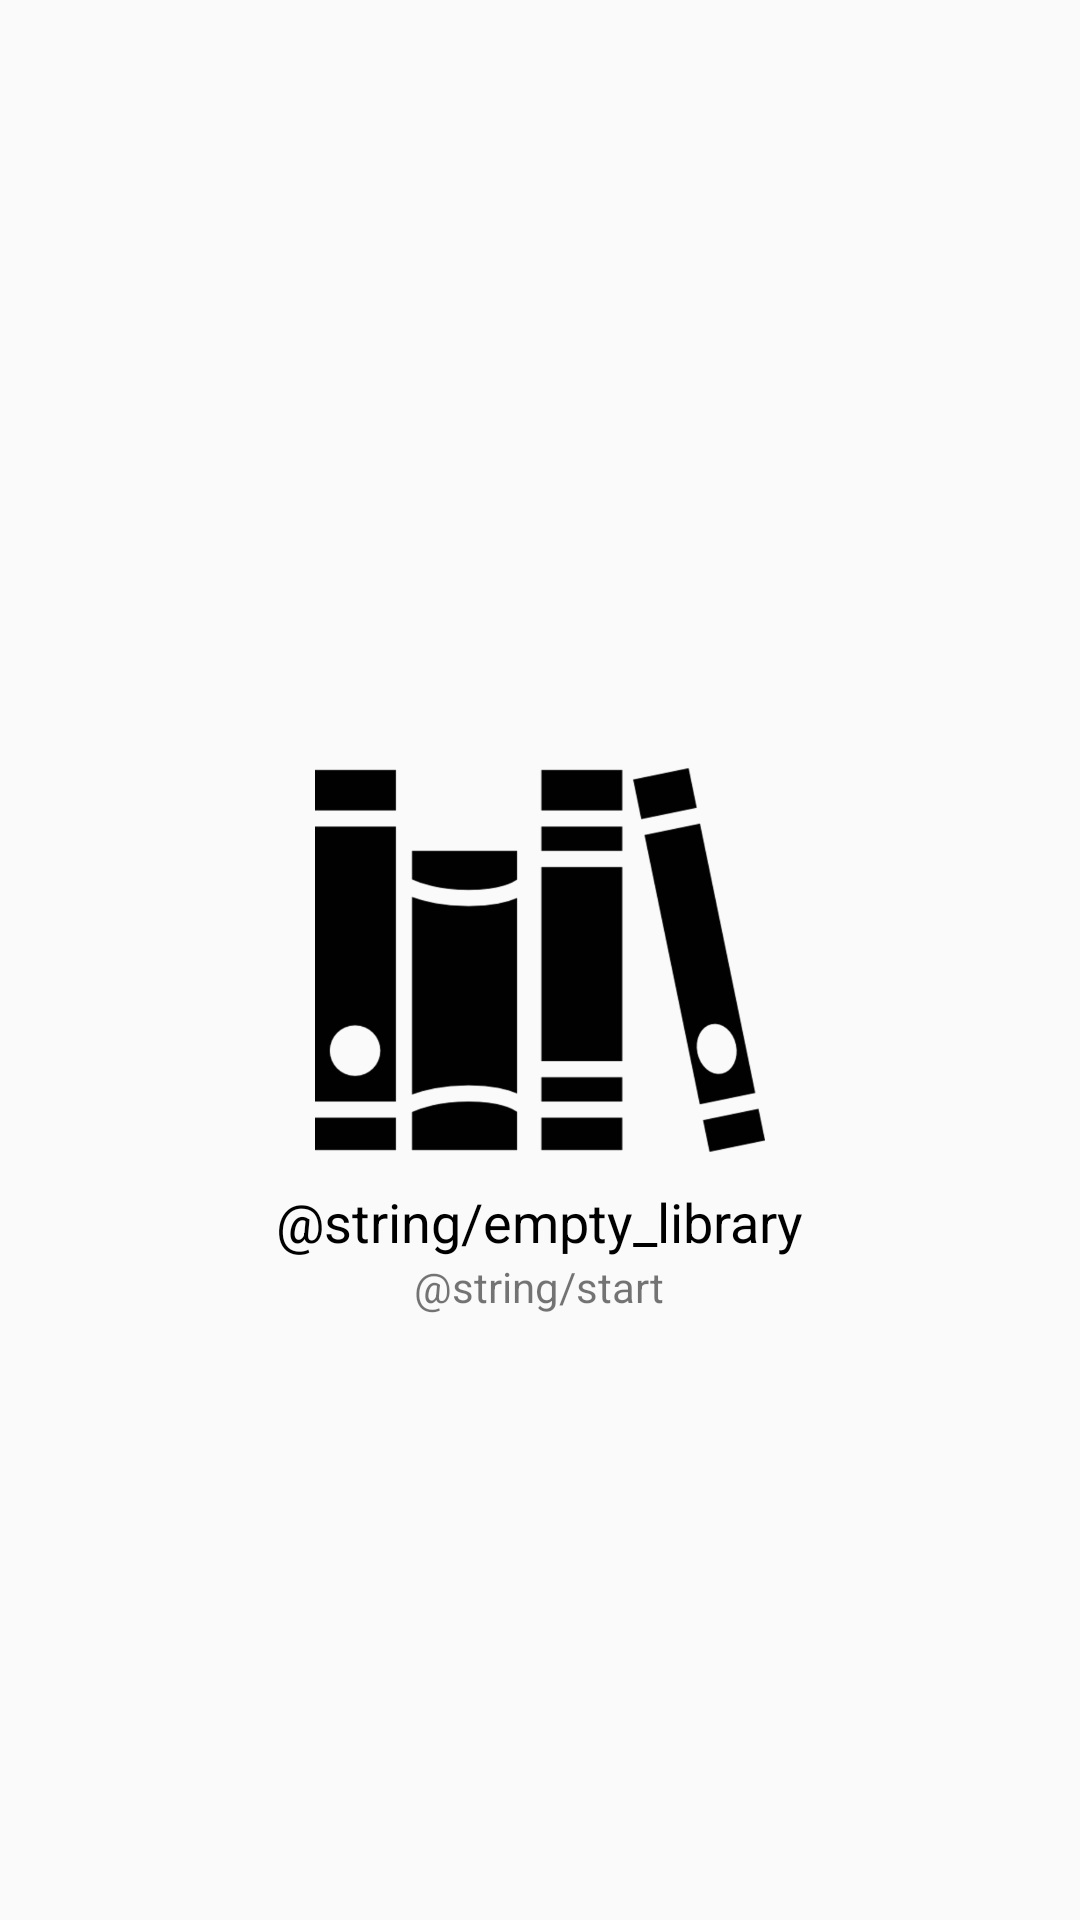

Android layout source for this screen:
<!-- AndroidManifest.xml: application theme AppTheme -->
<!-- res/layout/fragment_library.xml -->
<?xml version="1.0" encoding="utf-8"?>
<RelativeLayout
    xmlns:android="http://schemas.android.com/apk/res/android"
    xmlns:tools="http://schemas.android.com/tools"
    android:layout_width="match_parent"
    android:layout_height="match_parent">

    <ListView
        android:id="@+id/library_list"
        android:layout_width="match_parent"
        android:layout_height="match_parent"/>

    <RelativeLayout
        android:id="@+id/library_emptyView"
        android:layout_width="match_parent"
        android:layout_height="match_parent">

        <ImageView
            android:id="@+id/library_emptyImage"
            android:layout_width="150dp"
            android:layout_height="150dp"
            android:layout_centerInParent="true"
            android:src="@drawable/grouped_books"/>
        <TextView
            android:id="@+id/library_emptyTitle"
            android:layout_width="wrap_content"
            android:layout_height="wrap_content"
            android:layout_below="@id/library_emptyImage"
            android:textAppearance="?android:attr/textAppearanceMedium"
            android:layout_centerHorizontal="true"
            android:textColor="@color/black"
            android:textAlignment="center"
            android:text="@string/empty_library"/>
        <TextView
            android:id="@+id/library_emptySubtitle"
            android:layout_width="wrap_content"
            android:layout_height="wrap_content"
            android:layout_below="@id/library_emptyTitle"
            android:layout_centerHorizontal="true"
            android:textAlignment="center"
            android:text="@string/start"/>
    </RelativeLayout>
</RelativeLayout>
<!-- resources referenced by this layout -->
<resources>
  <color name="black">#000000</color>
  <!-- drawable grouped_books: png bitmap (drawable-hdpi, 13395 bytes) -->
  <style name="AppTheme" parent="Base.Theme.AppCompat.Light.DarkActionBar">
          
          <item name="colorPrimary">@color/colorPrimary</item>
          <item name="colorPrimaryDark">@color/colorPrimaryDark</item>
          <item name="colorAccent">@color/colorAccent</item>
      </style>
  <color name="colorPrimary">#212121</color>
  <color name="colorPrimaryDark">#000000</color>
  <color name="colorAccent">#000000</color>
</resources>
